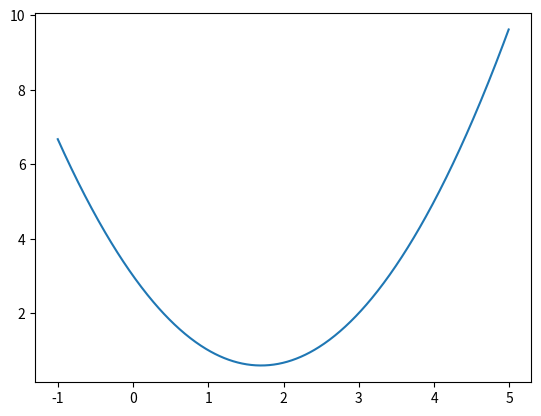

This figure's Python source:
import numpy as np
import matplotlib.pyplot as plt

def lagrange(_x, _dataX, _dataY):
    l = 0
    L = 0
    for i in range(len(_dataX)):
        l = base(i, _x, _dataX) / base(i, _dataX[i], _dataX)
        L += _dataY[i] * l
    return L

def base(_i, _x, _dataX):
    l = 1
    for k in range(len(_dataX)):
        if _i != k:
            l *= _x - _dataX[k]
    return l

def main():
    dataX = np.array([1.0, 3.0, 4.0])
    dataY = np.array([1.0, 2.0, 5.0])

    x = np.arange(-1, 5, 0.01)
    y = lagrange(x, dataX, dataY)

    plt.plot(x, y)
    plt.show()

if __name__ == '__main__':
    main()
